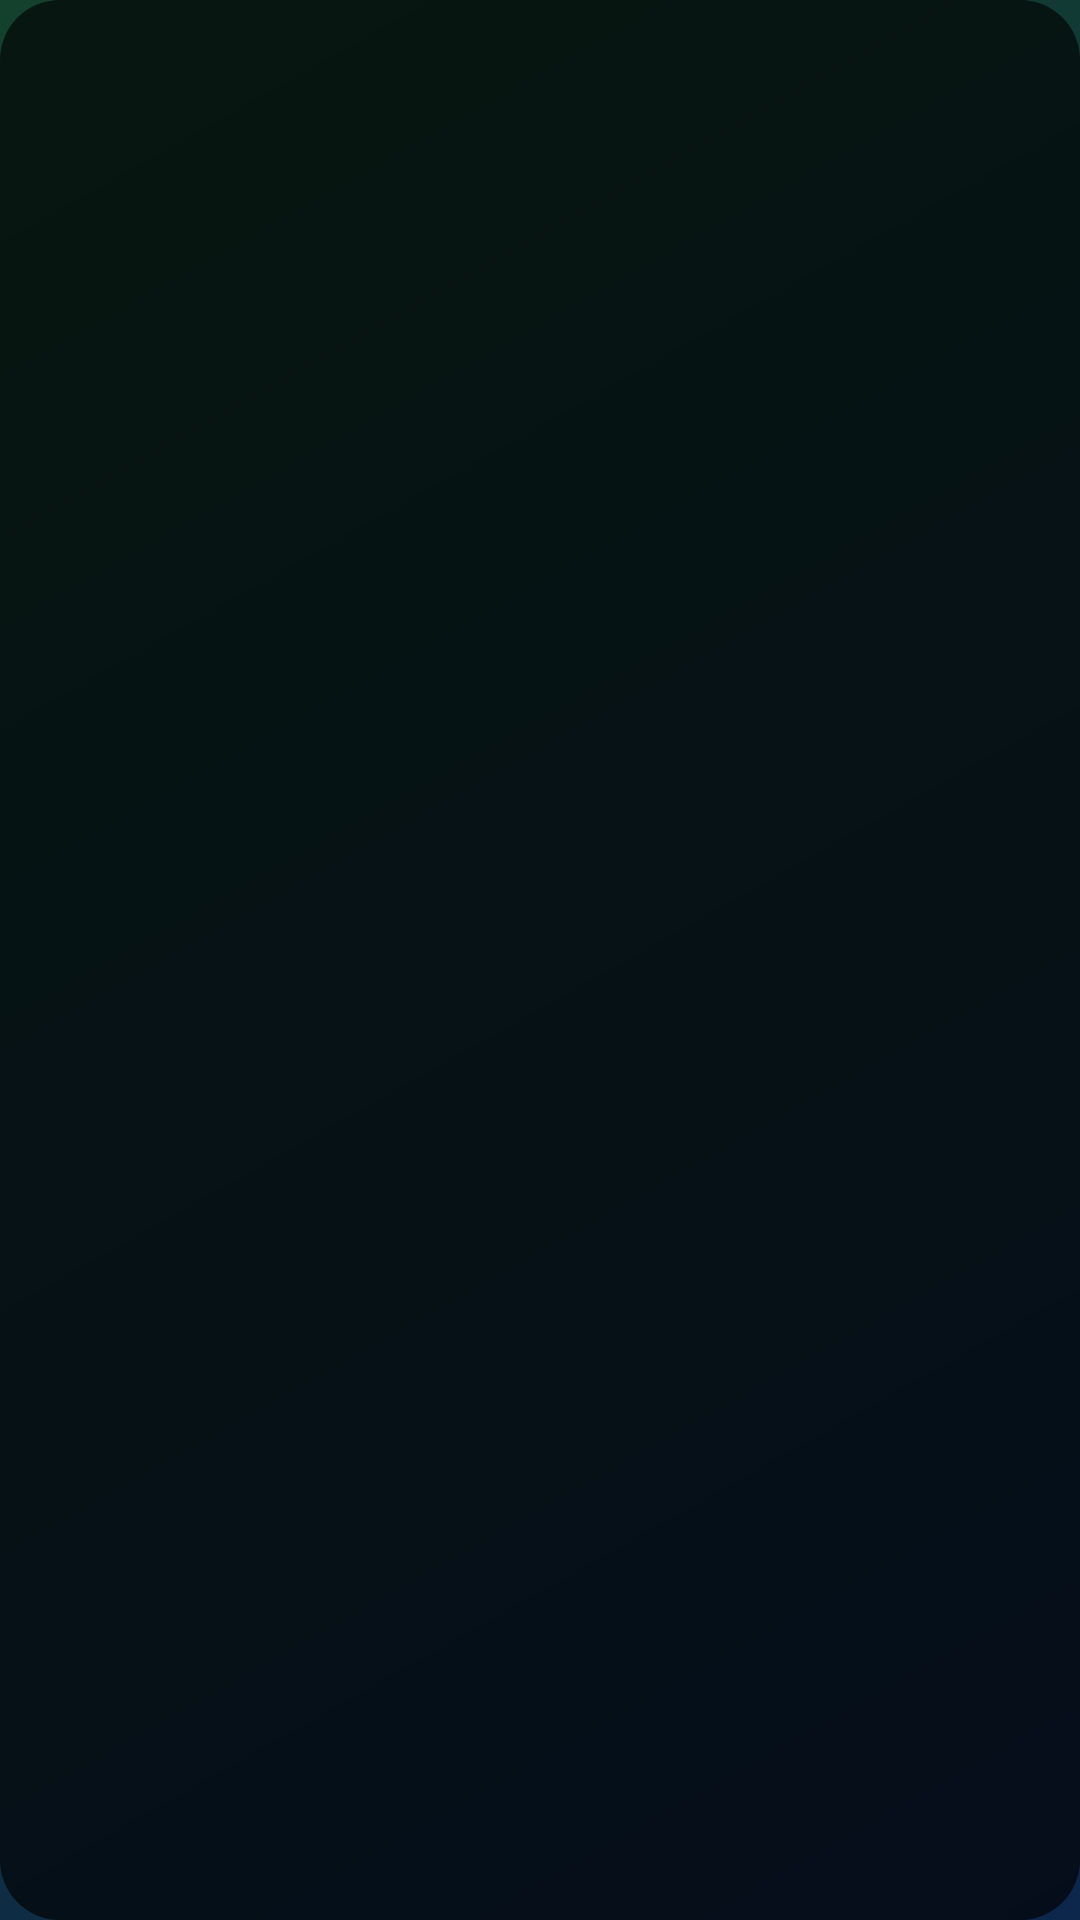

Android layout source for this screen:
<!-- AndroidManifest.xml: application theme Theme.GeoMys -->
<!-- res/layout/infowindow_obs.xml -->
<?xml version="1.0" encoding="utf-8"?>
<LinearLayout xmlns:android="http://schemas.android.com/apk/res/android"
    android:layout_width="wrap_content"
    android:layout_height="wrap_content"
    android:background="@drawable/bandeau_dark"
    android:minWidth="180dp"
    android:maxWidth="300dp"
    android:orientation="vertical"
    android:paddingHorizontal="12dp"
    android:paddingVertical="10dp">

    <TextView
        android:id="@+id/tv_title"
        android:layout_width="wrap_content"
        android:layout_height="wrap_content"
        android:textColor="@android:color/white"
        android:textSize="14sp"
        android:textStyle="bold" />

    <TextView
        android:id="@+id/tv_content"
        android:layout_width="wrap_content"
        android:layout_height="wrap_content"
        android:layout_marginTop="4dp"
        android:textColor="@android:color/white"
        android:textSize="13sp" />

</LinearLayout>
<!-- resources referenced by this layout -->
<resources>
  <!-- drawable bandeau_dark (drawable) -->
  <?xml version="1.0" encoding="utf-8"?>
  <shape xmlns:android="http://schemas.android.com/apk/res/android" android:shape="rectangle">
      <solid android:color="#A6000000" />
      <corners android:radius="20dp" />
  </shape>
  <style name="Theme.GeoMys" parent="Theme.Material3.DayNight.NoActionBar">
          <item name="colorPrimary">@color/colorPrimary</item>
          <item name="colorPrimaryVariant">@color/colorPrimaryVariant</item>
          <item name="colorOnPrimary">@color/colorOnPrimary</item>
          <item name="colorSecondary">@color/colorSecondary</item>
          <item name="colorOnSecondary">@color/colorOnSecondary</item>
          <item name="android:statusBarColor">@android:color/transparent</item>
          <item name="android:windowLightStatusBar" tools:targetApi="m">false</item>
          
          <item name="android:windowBackground">@drawable/bg_accueil</item>
      </style>
  <color name="colorPrimary">#1B6CA8</color>
  <color name="colorPrimaryVariant">#1565C0</color>
  <color name="colorOnPrimary">#FFFFFF</color>
  <color name="colorSecondary">#43A047</color>
  <color name="colorOnSecondary">#FFFFFF</color>
  <!-- drawable bg_accueil (drawable) -->
  <?xml version="1.0" encoding="utf-8"?>
  <shape xmlns:android="http://schemas.android.com/apk/res/android">
      <gradient
          android:angle="315"
          android:endColor="@color/accueil_bottom"
          android:startColor="@color/accueil_top"
          android:type="linear" />
  </shape>
  <color name="accueil_bottom">#0D264C</color>
  <color name="accueil_top">#14402E</color>
</resources>
